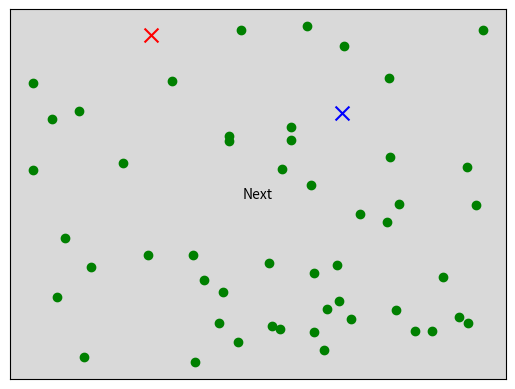

This figure's Python source:
# -*- coding: utf-8 -*-
"""
Created on Mon May 21 13:10:29 2018

[redacted]
"""

import numpy as np
import matplotlib.pyplot as plt
from matplotlib.widgets import Button

np.random.seed(0)

N = 50
x_init = np.random.rand(N)
y_init = np.random.rand(N)

x = np.random.rand(2)
y = np.random.rand(2)

'''
dis_x0 = np.array([x[0] - x0 for x0 in x_init])
dis_x1 = np.array([x[1] - x1 for x1 in x_init])
dis_y0 = np.array([y[0] - y0 for y0 in y_init])
dis_y1 = np.array([y[1] - y1 for y1 in y_init])
dis_p0 = np.array([np.sqrt(dis_x0[i]**2 + dis_y0[i]**2) for i in range(50)])
dis_p1 = np.array([np.sqrt(dis_x1[i]**2 + dis_y1[i]**2) for i in range(50)])

clu = []

for i in range(50):
    if dis_p0[i] < dis_p1[i]:
        clu.append(0)
    else:
        clu.append(1)
    

for i in range(50):
    if clu[i] == 0:
        c ='b'
    else:
        c ='r'
    plt.scatter(x_init[i], y_init[i], marker='o', color=c)

plt.scatter(x[0], y[0], s= 100 , marker='x', color='b')
plt.scatter(x[1], y[1], s= 100 , marker='x', color='r')
plt.show()
'''
    
class K_Mean_Animation:
    def __init__(self, points, k):
        self.x_points = points[0]
        self.y_points = points[1]
        self.p0 = (k[0][0], k[1][0])
        self.p1 = (k[0][1], k[1][1])
        self.fig = plt.figure()
        self.ax = self.fig.add_subplot(1, 1, 1)
    def get_axes(self):
        return self.ax
    def plot(self):
        self.ax.scatter(self.x_points, self.y_points, marker = 'o', color = 'g')
        self.ax.scatter(self.p0[0], self.p0[1], s= 100 , marker='x', color='b')
        self.ax.scatter(self.p1[0], self.p1[1], s= 100 , marker='x', color='r')
    def find_vicinity(self):
        dis_x0 = np.array([self.p0[0] - x0 for x0 in self.x_points])
        dis_x1 = np.array([self.p1[0] - x1 for x1 in self.x_points])
        dis_y0 = np.array([self.p0[1] - y0 for y0 in self.y_points])
        dis_y1 = np.array([self.p1[1] - y1 for y1 in self.y_points])
        dis_p0 = np.array([np.sqrt(dis_x0[i]**2 + dis_y0[i]**2) for i in range(50)])
        dis_p1 = np.array([np.sqrt(dis_x1[i]**2 + dis_y1[i]**2) for i in range(50)])
        self.clu = []
        for i in range(50):
            if dis_p0[i] < dis_p1[i]:
                self.clu.append(0)
            else:
                self.clu.append(1)
        #self.ax.cla()
        for i in range(50):
            if self.clu[i] == 0:
                c ='b'
            else:
                c ='r'
            self.ax.scatter(self.x_points[i], self.y_points[i], marker='o', color=c)
        self.ax.scatter(self.p0[0], self.p0[1], s= 100 , marker='x', color='b')
        self.ax.scatter(self.p1[0], self.p1[1], s= 100 , marker='x', color='r')
    def find_centeroid(self):
        self.ax.scatter(self.p0[0], self.p0[1], s= 100 , marker='x', color='w')
        self.ax.scatter(self.p1[0], self.p1[1], s= 100 , marker='x', color='w')
        x0_center = np.average([self.x_points[i] for i in range(50) if self.clu[i] == 0])
        x1_center = np.average([self.x_points[i] for i in range(50) if self.clu[i] == 1])
        y0_center = np.average([self.y_points[i] for i in range(50) if self.clu[i] == 0])
        y1_center = np.average([self.y_points[i] for i in range(50) if self.clu[i] == 1])
        self.p0 = (x0_center, y0_center)
        self.p1 = (x1_center, y1_center)
        self.ax.scatter(self.p0[0], self.p0[1], s= 100 , marker='x', color='b')
        self.ax.scatter(self.p1[0], self.p1[1], s= 100 , marker='x', color='r')
        
if __name__ == '__main__':
    test = K_Mean_Animation((x_init, y_init), (x,y))
    test.plot()    
    ax = test.get_axes()
    bnext = Button(ax, 'Next')